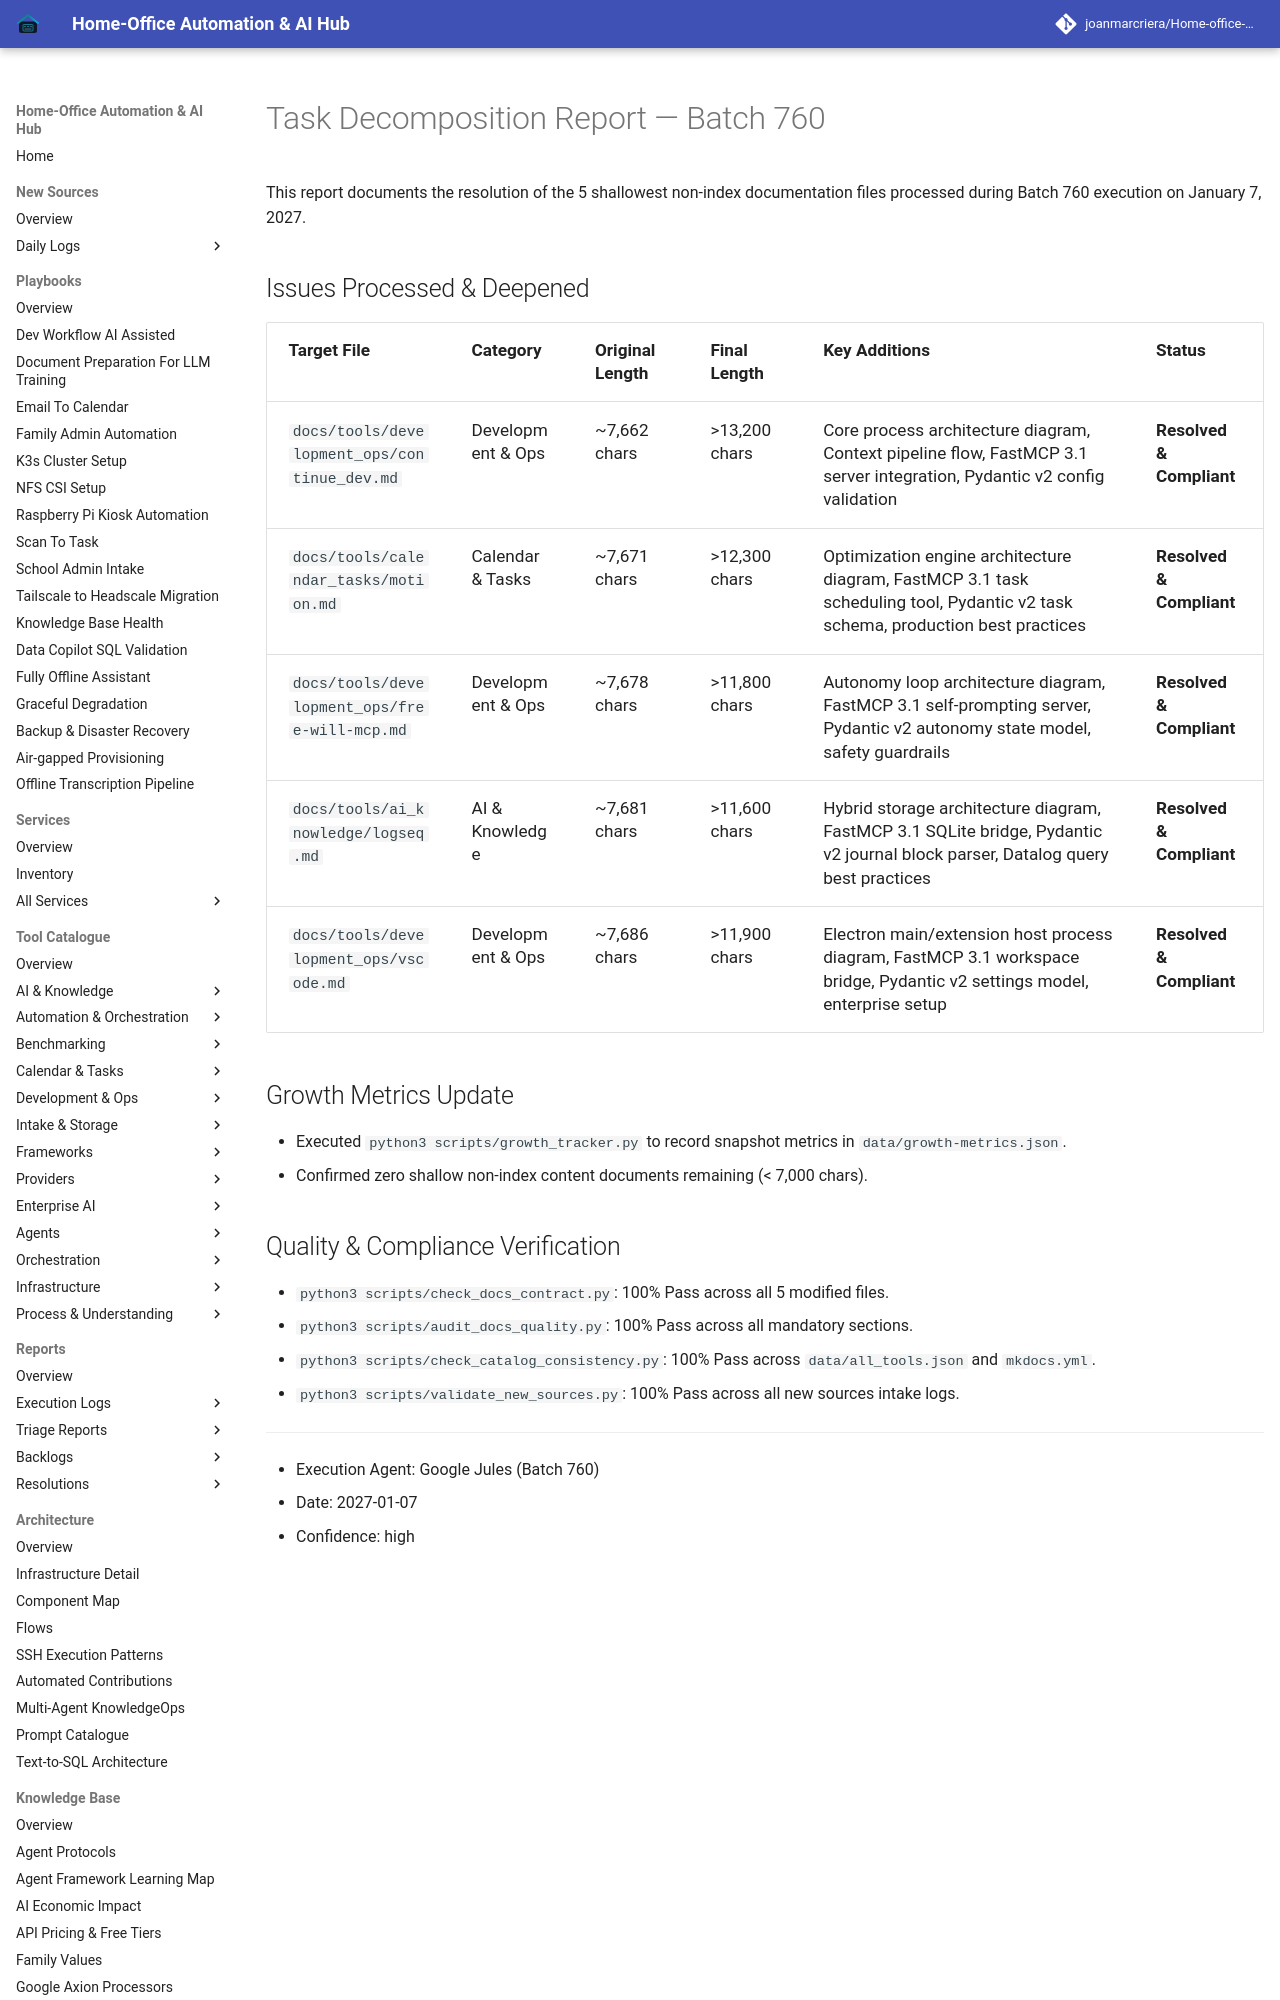

repository: joanmarcriera/Home-office-automations · page: reports/task-decomposition-batch-760/index.html · generator: mkdocs

# Task Decomposition Report — Batch 760

This report documents the resolution of the 5 shallowest non-index documentation files processed during Batch 760 execution on January 7, 2027.

## Issues Processed & Deepened
